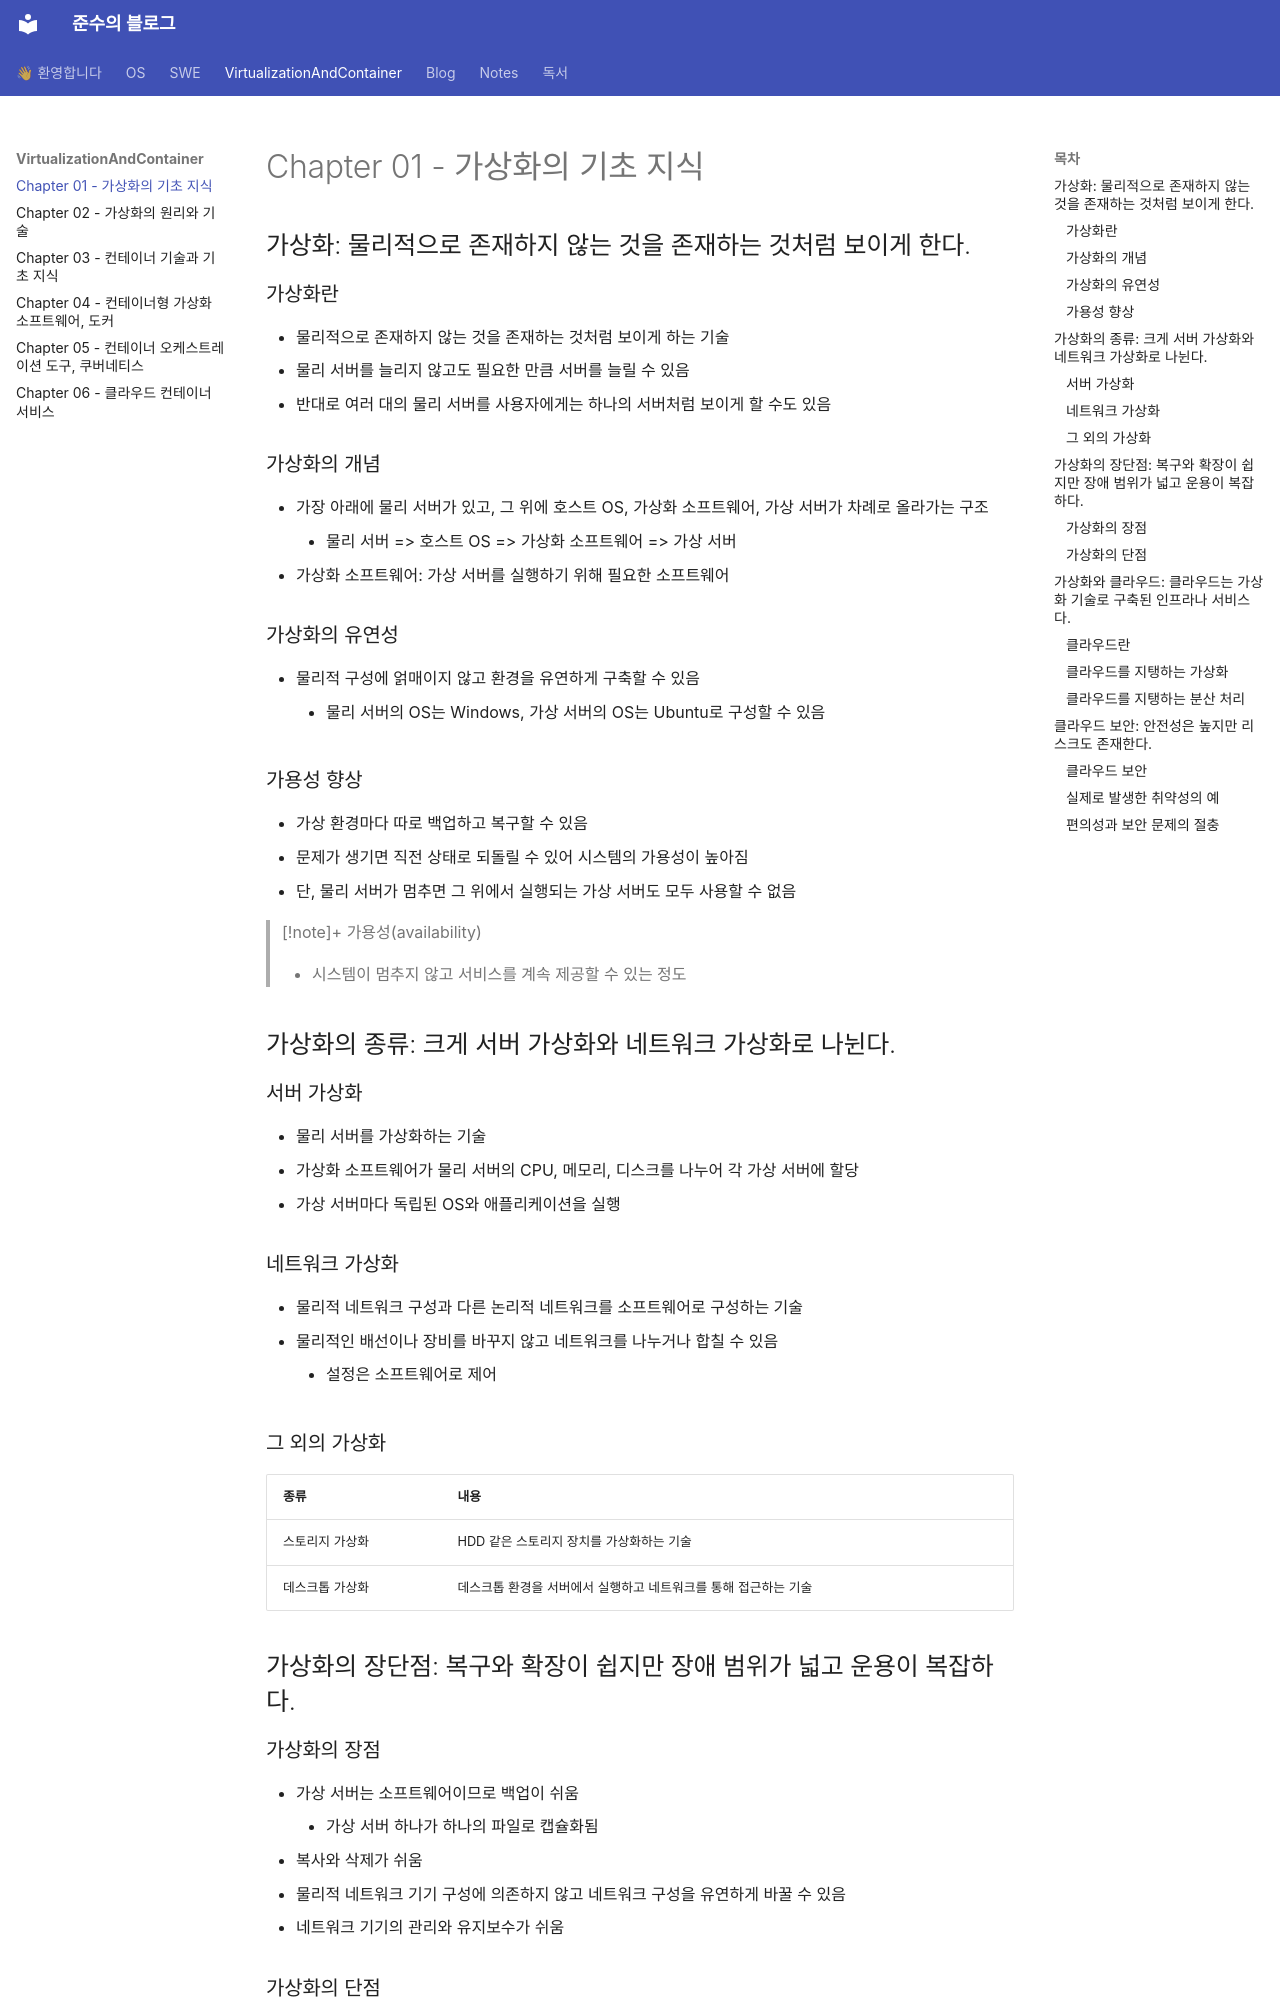

repository: Kskullknight/Log · page: VirtualizationAndContainer/Chapter 01 - 가상화의 기초 지식/index.html · generator: mkdocs

---
title: "Chapter 01 - 가상화의 기초 지식"
---

## 가상화: 물리적으로 존재하지 않는 것을 존재하는 것처럼 보이게 한다.
### 가상화란
- 물리적으로 존재하지 않는 것을 존재하는 것처럼 보이게 하는 기술
- 물리 서버를 늘리지 않고도 필요한 만큼 서버를 늘릴 수 있음
- 반대로 여러 대의 물리 서버를 사용자에게는 하나의 서버처럼 보이게 할 수도 있음

### 가상화의 개념
- 가장 아래에 물리 서버가 있고, 그 위에 호스트 OS, 가상화 소프트웨어, 가상 서버가 차례로 올라가는 구조
	- 물리 서버 => 호스트 OS => 가상화 소프트웨어 => 가상 서버
- 가상화 소프트웨어: 가상 서버를 실행하기 위해 필요한 소프트웨어

### 가상화의 유연성
- 물리적 구성에 얽매이지 않고 환경을 유연하게 구축할 수 있음
	- 물리 서버의 OS는 Windows, 가상 서버의 OS는 Ubuntu로 구성할 수 있음

### 가용성 향상
- 가상 환경마다 따로 백업하고 복구할 수 있음
- 문제가 생기면 직전 상태로 되돌릴 수 있어 시스템의 가용성이 높아짐
- 단, 물리 서버가 멈추면 그 위에서 실행되는 가상 서버도 모두 사용할 수 없음

> [!note]+ 가용성(availability)
>
> - 시스템이 멈추지 않고 서비스를 계속 제공할 수 있는 정도

## 가상화의 종류: 크게 서버 가상화와 네트워크 가상화로 나뉜다.
### 서버 가상화
- 물리 서버를 가상화하는 기술
- 가상화 소프트웨어가 물리 서버의 CPU, 메모리, 디스크를 나누어 각 가상 서버에 할당
- 가상 서버마다 독립된 OS와 애플리케이션을 실행

### 네트워크 가상화
- 물리적 네트워크 구성과 다른 논리적 네트워크를 소프트웨어로 구성하는 기술
- 물리적인 배선이나 장비를 바꾸지 않고 네트워크를 나누거나 합칠 수 있음
	- 설정은 소프트웨어로 제어

### 그 외의 가상화

| 종류       | 내용                                    |
| -------- | ------------------------------------- |
| 스토리지 가상화 | HDD 같은 스토리지 장치를 가상화하는 기술              |
| 데스크톱 가상화 | 데스크톱 환경을 서버에서 실행하고 네트워크를 통해 접근하는 기술 |

## 가상화의 장단점: 복구와 확장이 쉽지만 장애 범위가 넓고 운용이 복잡하다.
### 가상화의 장점
- 가상 서버는 소프트웨어이므로 백업이 쉬움
	- 가상 서버 하나가 하나의 파일로 캡슐화됨
- 복사와 삭제가 쉬움
- 물리적 네트워크 기기 구성에 의존하지 않고 네트워크 구성을 유연하게 바꿀 수 있음
- 네트워크 기기의 관리와 유지보수가 쉬움
